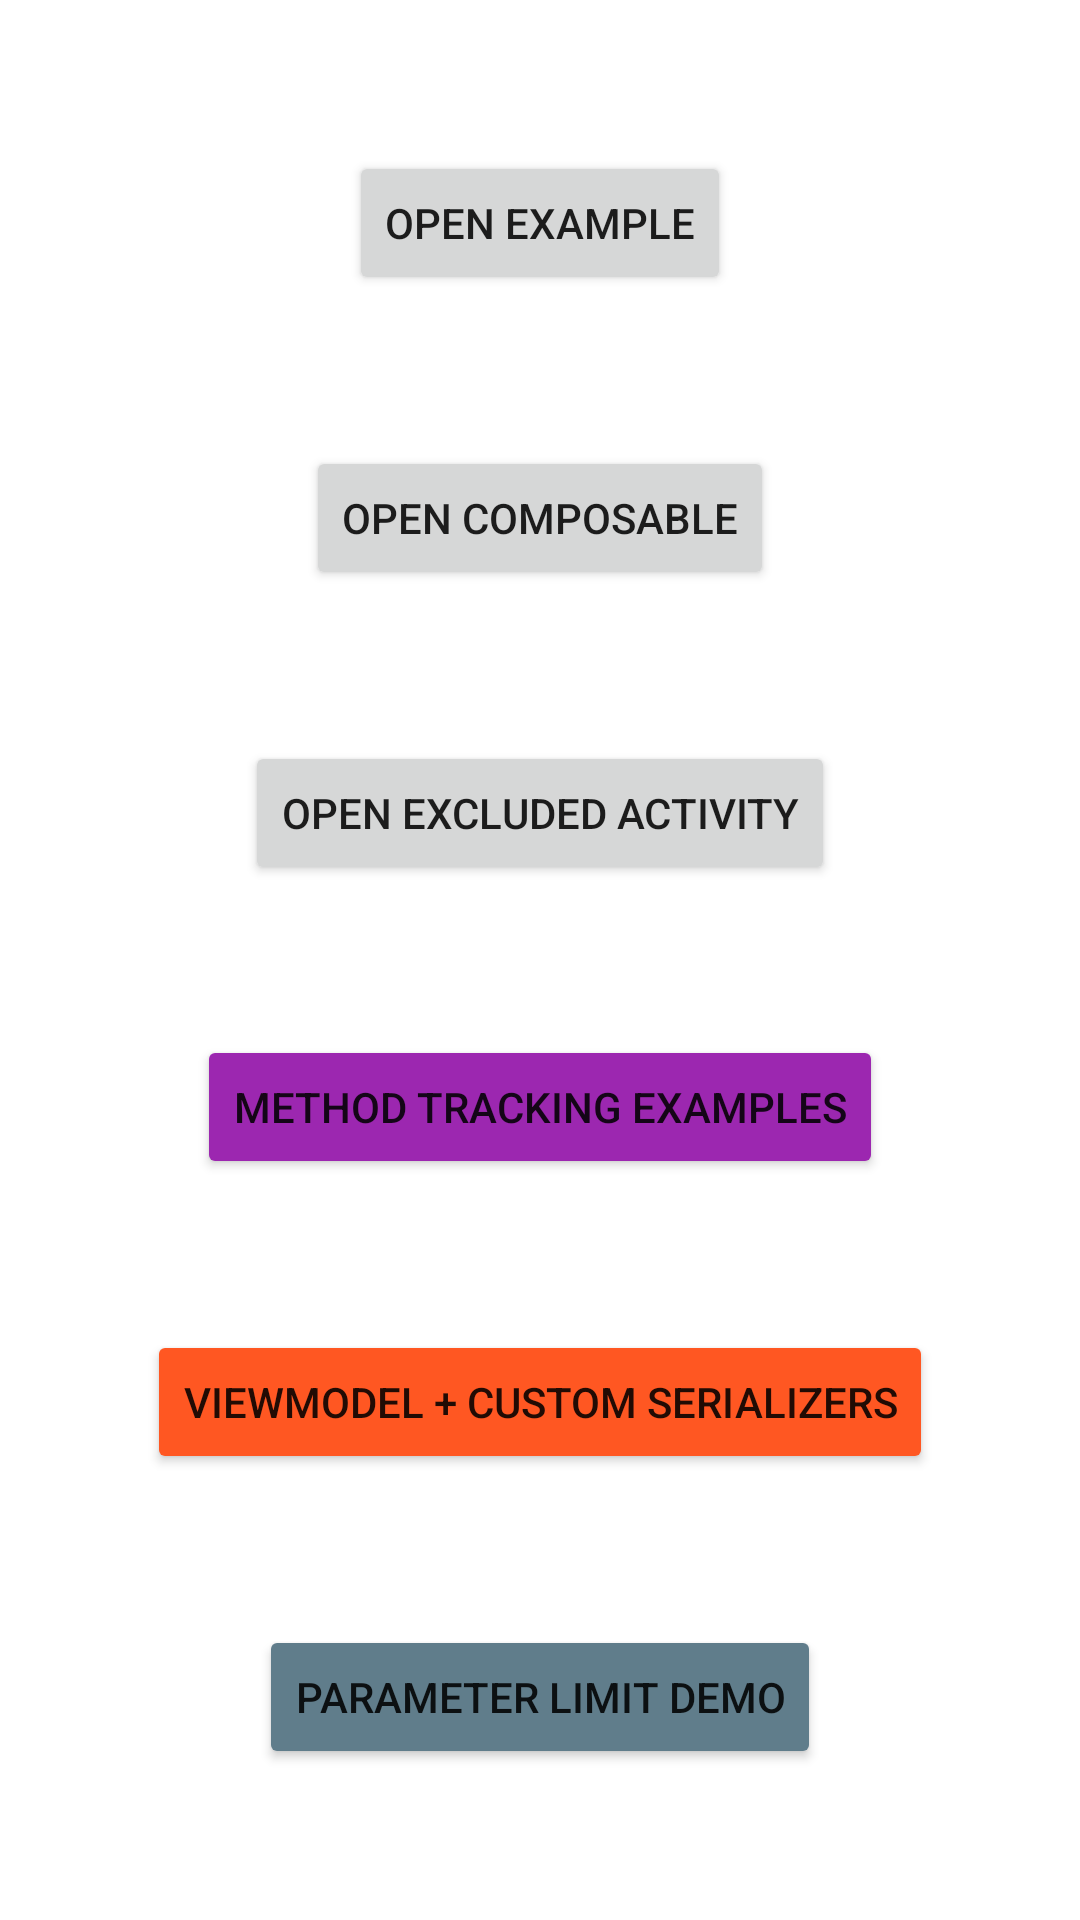

Here is an Android app screen rendered from its layout file. Give the layout XML and the strings, colors and styles it references.
<!-- AndroidManifest.xml: application theme Theme.AnalyticsAnnotation -->
<!-- res/layout/activity_main.xml -->
<?xml version="1.0" encoding="utf-8"?>
<androidx.constraintlayout.widget.ConstraintLayout xmlns:android="http://schemas.android.com/apk/res/android"
    xmlns:app="http://schemas.android.com/apk/res-auto"
    xmlns:tools="http://schemas.android.com/tools"
    android:layout_width="match_parent"
    android:layout_height="match_parent"
    tools:context=".MainActivity">

    <Button
        android:id="@+id/example_button"
        android:layout_width="wrap_content"
        android:layout_height="wrap_content"
        android:text="Open Example"
        app:layout_constraintBottom_toTopOf="@id/composable_button"
        app:layout_constraintEnd_toEndOf="parent"
        app:layout_constraintStart_toStartOf="parent"
        app:layout_constraintTop_toTopOf="parent"
        tools:ignore="HardcodedText" />

    <Button
        android:id="@+id/composable_button"
        android:layout_width="wrap_content"
        android:layout_height="wrap_content"
        android:text="Open Composable"
        app:layout_constraintBottom_toTopOf="@id/exclude_button"
        app:layout_constraintEnd_toEndOf="parent"
        app:layout_constraintStart_toStartOf="parent"
        app:layout_constraintTop_toBottomOf="@id/example_button"
        tools:ignore="HardcodedText" />

    <Button
        android:id="@+id/exclude_button"
        android:layout_width="wrap_content"
        android:layout_height="wrap_content"
        android:text="Open Excluded Activity"
        app:layout_constraintBottom_toTopOf="@id/method_tracking_button"
        app:layout_constraintEnd_toEndOf="parent"
        app:layout_constraintStart_toStartOf="parent"
        app:layout_constraintTop_toBottomOf="@id/composable_button"
        tools:ignore="HardcodedText" />

    <Button
        android:id="@+id/method_tracking_button"
        android:layout_width="wrap_content"
        android:layout_height="wrap_content"
        android:text="Method Tracking Examples"
        android:backgroundTint="#9C27B0"
        app:layout_constraintBottom_toTopOf="@id/viewmodel_tracking_button"
        app:layout_constraintEnd_toEndOf="parent"
        app:layout_constraintStart_toStartOf="parent"
        app:layout_constraintTop_toBottomOf="@id/exclude_button"
        tools:ignore="HardcodedText" />

    <Button
        android:id="@+id/viewmodel_tracking_button"
        android:layout_width="wrap_content"
        android:layout_height="wrap_content"
        android:text="ViewModel + Custom Serializers"
        android:backgroundTint="#FF5722"
        app:layout_constraintBottom_toTopOf="@id/parameter_limit_button"
        app:layout_constraintEnd_toEndOf="parent"
        app:layout_constraintStart_toStartOf="parent"
        app:layout_constraintTop_toBottomOf="@id/method_tracking_button"
        tools:ignore="HardcodedText" />

    <Button
        android:id="@+id/parameter_limit_button"
        android:layout_width="wrap_content"
        android:layout_height="wrap_content"
        android:text="Parameter Limit Demo"
        android:backgroundTint="#607D8B"
        app:layout_constraintBottom_toBottomOf="parent"
        app:layout_constraintEnd_toEndOf="parent"
        app:layout_constraintStart_toStartOf="parent"
        app:layout_constraintTop_toBottomOf="@id/viewmodel_tracking_button"
        tools:ignore="HardcodedText" />

</androidx.constraintlayout.widget.ConstraintLayout>
<!-- resources referenced by this layout -->
<resources>
  <style name="Theme.AnalyticsAnnotation" parent="Theme.MaterialComponents.DayNight.DarkActionBar">
          
          <item name="colorPrimary">@color/purple_500</item>
          <item name="colorPrimaryVariant">@color/purple_700</item>
          <item name="colorOnPrimary">@color/white</item>
          
          <item name="colorSecondary">@color/teal_200</item>
          <item name="colorSecondaryVariant">@color/teal_700</item>
          <item name="colorOnSecondary">@color/black</item>
          
          <item name="android:statusBarColor">?attr/colorPrimaryVariant</item>
          
      </style>
  <!-- not gathered from this repository: default colours our renderer supplied (Android Studio template values) -->
  <color name="purple_500">#FF6200EE</color>
  <color name="purple_700">#FF3700B3</color>
  <color name="teal_200">#FF03DAC5</color>
  <color name="teal_700">#FF018786</color>
  <color name="black">#FF000000</color>
  <color name="white">#FFFFFFFF</color>
</resources>
